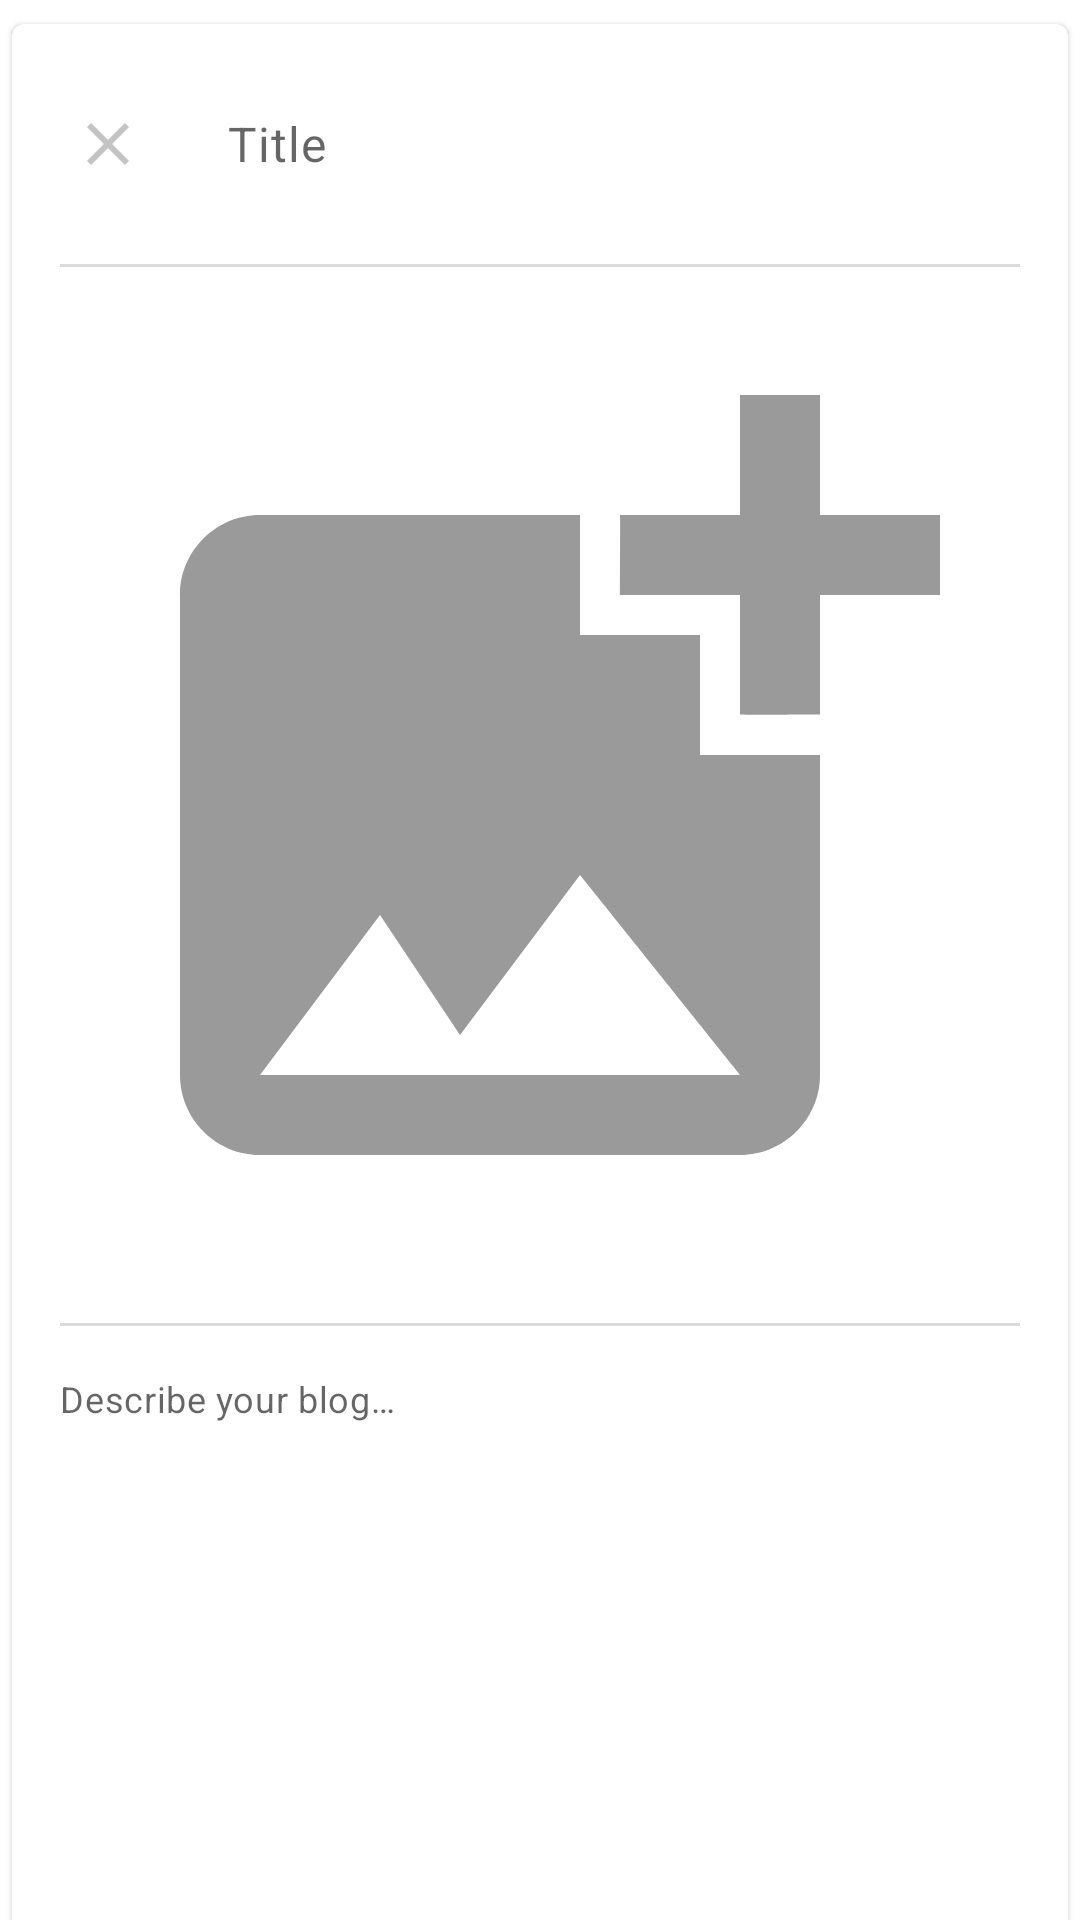

Write the Android layout XML for this screen, with the resource values it uses.
<!-- AndroidManifest.xml: fallback theme Theme.MaterialComponents.DayNight.NoActionBar -->
<!-- res/layout/fragment_create_blog.xml -->
<?xml version="1.0" encoding="utf-8"?>
<androidx.core.widget.NestedScrollView xmlns:android="http://schemas.android.com/apk/res/android"
    xmlns:app="http://schemas.android.com/apk/res-auto"
    xmlns:tools="http://schemas.android.com/tools"
    android:id="@+id/search_container_result"
    android:layout_width="match_parent"
    android:layout_height="match_parent"
    android:fillViewport="true"
    android:paddingHorizontal="@dimen/dimen_4"
    android:paddingTop="@dimen/dimen_8"
    android:clipToPadding="false"
    tools:context="com.zlagi.blogfy.view.blog.create.CreateBlogFragment">

    <com.google.android.material.card.MaterialCardView
        android:id="@+id/update_password_card_view"
        android:layout_width="match_parent"
        android:layout_height="wrap_content">

        <androidx.constraintlayout.widget.ConstraintLayout
            android:layout_width="match_parent"
            android:layout_height="wrap_content"
            android:layout_marginTop="@dimen/dimen_16">

            <ImageButton
                android:id="@+id/cancel_create_button"
                android:layout_width="wrap_content"
                android:layout_height="wrap_content"
                android:layout_marginStart="@dimen/dimen_8"
                android:background="?attr/actionBarItemBackground"
                android:contentDescription="@string/close_updating_password"
                android:padding="@dimen/dimen_12"
                app:layout_constraintStart_toStartOf="parent"
                app:layout_constraintTop_toTopOf="parent"
                app:srcCompat="@drawable/ic_baseline_clear_24"
                app:tint="@color/grey2"
                tools:ignore="ImageContrastCheck" />

            <com.google.android.material.textfield.TextInputEditText
                android:id="@+id/create_blog_title_input_text"
                android:layout_width="@dimen/dimen_0"
                android:layout_height="wrap_content"
                android:layout_marginHorizontal="@dimen/dimen_16"
                android:background="@android:color/transparent"
                android:hint="@string/text_blog_title"
                android:minHeight="@dimen/dimen_48"
                android:textAppearance="@style/TextAppearance.Blogfy.Custom1"
                app:layout_constraintEnd_toStartOf="@+id/confirm_create_button"
                app:layout_constraintStart_toEndOf="@id/cancel_create_button"
                app:layout_constraintTop_toTopOf="parent"
                tools:ignore="TextContrastCheck" />

            <ImageButton
                android:id="@+id/confirm_create_button"
                android:layout_width="wrap_content"
                android:layout_height="wrap_content"
                android:padding="@dimen/dimen_12"
                android:layout_marginEnd="@dimen/dimen_8"
                app:layout_constraintEnd_toEndOf="parent"
                app:layout_constraintTop_toTopOf="parent"
                android:contentDescription="@string/confirm_password_update"
                android:background="?attr/actionBarItemBackground"
                android:clickable="true"
                android:focusable="true"
                app:srcCompat="@drawable/ic_check_green_24dp" />

            <ImageView
                android:id="@+id/blog_title_divider"
                android:layout_width="match_parent"
                android:layout_height="@dimen/dimen_1"
                app:layout_constraintStart_toStartOf="parent"
                app:layout_constraintTop_toBottomOf="@+id/create_blog_title_input_text"
                app:layout_constraintEnd_toEndOf="parent"
                android:layout_marginTop="@dimen/dimen_16"
                android:layout_marginHorizontal="@dimen/dimen_16"
                android:background="@drawable/divider"
                app:backgroundTint="@color/grey2"
                android:contentDescription="@string/text_blog_image_divider" />

            <ImageView
                android:id="@+id/blog_image_view"
                android:layout_width="match_parent"
                android:layout_height="wrap_content"
                android:layout_marginTop="@dimen/dimen_16"
                android:layout_marginHorizontal="@dimen/dimen_16"
                android:adjustViewBounds="true"
                android:scaleType="fitXY"
                app:layout_constraintLeft_toLeftOf="parent"
                app:layout_constraintRight_toRightOf="parent"
                app:layout_constraintTop_toBottomOf="@+id/blog_title_divider"
                app:srcCompat="@drawable/ic_baseline_add_photo_alternate_24"
                android:contentDescription="@string/text_blog_image" />

            <ImageView
                android:id="@+id/blog_description_divider"
                android:layout_width="match_parent"
                android:layout_height="@dimen/dimen_1"
                app:layout_constraintStart_toStartOf="parent"
                app:layout_constraintTop_toBottomOf="@+id/blog_image_view"
                app:layout_constraintEnd_toEndOf="parent"
                android:layout_marginTop="@dimen/dimen_16"
                android:layout_marginHorizontal="@dimen/dimen_16"
                android:background="@drawable/divider"
                app:backgroundTint="@color/grey2"
                android:contentDescription="@string/text_blog_image_divider"/>

            <com.google.android.material.textfield.TextInputEditText
                android:id="@+id/create_blog_description_input_text"
                android:layout_width="match_parent"
                android:layout_height="wrap_content"
                android:layout_margin="@dimen/dimen_16"
                app:layout_constraintEnd_toEndOf="parent"
                app:layout_constraintStart_toStartOf="parent"
                app:layout_constraintTop_toBottomOf="@id/blog_description_divider"
                android:hint="@string/text_update_description"
                android:textAppearance="@style/TextAppearance.Blogfy.Body1"
                android:background="@android:color/transparent"
                android:gravity="top"
                android:minHeight="@dimen/dimen_256"
                app:lineHeight="@dimen/size_24"
                tools:ignore="TextContrastCheck,TextContrastCheck" />

        </androidx.constraintlayout.widget.ConstraintLayout>

    </com.google.android.material.card.MaterialCardView>

</androidx.core.widget.NestedScrollView>
<!-- resources referenced by this layout -->
<resources>
  <color name="grey2">#c4c4c4</color>
  <dimen name="dimen_0">0dp</dimen>
  <dimen name="dimen_1">1dp</dimen>
  <dimen name="dimen_12">12dp</dimen>
  <dimen name="dimen_16">16dp</dimen>
  <dimen name="dimen_256">256dp</dimen>
  <dimen name="dimen_4">4dp</dimen>
  <dimen name="dimen_48">48dp</dimen>
  <dimen name="dimen_8">8dp</dimen>
  <dimen name="size_24">24sp</dimen>
  <!-- drawable divider (drawable) -->
  <?xml version="1.0" encoding="utf-8"?>
  <shape xmlns:android="http://schemas.android.com/apk/res/android"
      android:shape="rectangle">
      <solid android:color="?attr/colorControlNormal" />
  </shape>
  <!-- drawable ic_baseline_add_photo_alternate_24 (drawable-v24) -->
  <vector xmlns:android="http://schemas.android.com/apk/res/android"
      android:width="24dp"
      android:height="24dp"
      android:viewportWidth="24"
      android:viewportHeight="24">
      <path
          android:fillColor="@color/gray4"
          android:pathData="M19,7v2.99s-1.99,0.01 -2,0L17,7h-3s0.01,-1.99 0,-2h3L17,2h2v3h3v2h-3zM16,11L16,8h-3L13,5L5,5c-1.1,0 -2,0.9 -2,2v12c0,1.1 0.9,2 2,2h12c1.1,0 2,-0.9 2,-2v-8h-3zM5,19l3,-4 2,3 3,-4 4,5L5,19z" />
  </vector>
  <!-- drawable ic_baseline_clear_24 (drawable) -->
  <vector xmlns:android="http://schemas.android.com/apk/res/android"
      android:width="24dp"
      android:height="24dp"
      android:viewportWidth="24"
      android:viewportHeight="24"
      android:tint="@color/reply_black_900_alpha_030">
    <path
        android:fillColor="@color/gray4"
        android:pathData="M19,6.41L17.59,5 12,10.59 6.41,5 5,6.41 10.59,12 5,17.59 6.41,19 12,13.41 17.59,19 19,17.59 13.41,12z"/>
  </vector>
  <string name="close_updating_password">close updating password</string>
  <string name="confirm_password_update">confirm password update</string>
  <string name="text_blog_image">Blog image</string>
  <string name="text_blog_image_divider">Image divider</string>
  <string name="text_blog_title">Title</string>
  <string name="text_update_description">Describe your blog…</string>
  <style name="TextAppearance.Blogfy.Body1" parent="TextAppearance.MaterialComponents.Body2">
          <item name="fontFamily">@font/opensans_light</item>
          <item name="android:textColor">@color/grey6</item>
          <item name="android:textSize">12sp</item>
      </style>
  <style name="TextAppearance.Blogfy.Custom1" parent="TextAppearance.MaterialComponents.Body2">
          <item name="fontFamily">@font/opensans_bold</item>
          <item name="android:textSize">@dimen/size_16</item>
      </style>
  <color name="gray4">#9a9a9a</color>
  <color name="reply_black_900_alpha_030">#98000000</color>
  <color name="grey6">#30444E</color>
  <dimen name="size_16">16sp</dimen>
</resources>
